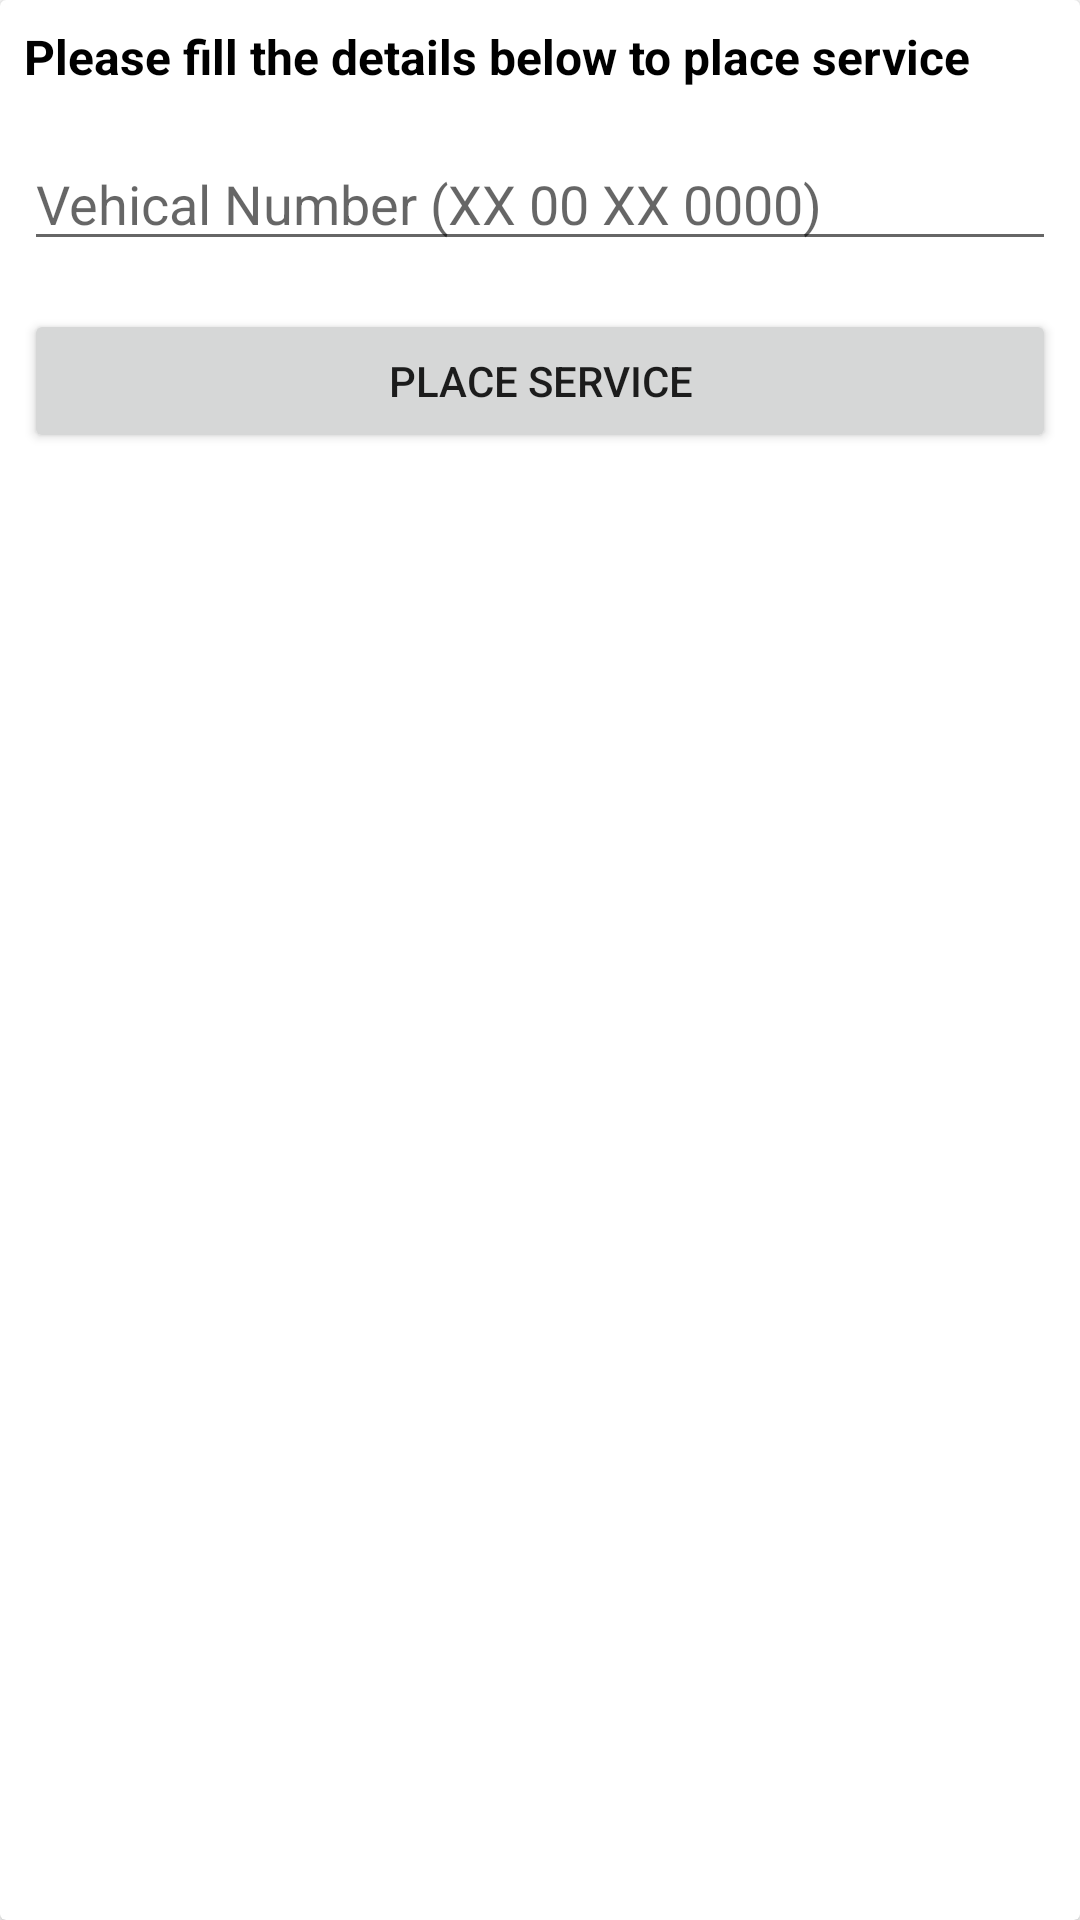

This screen was rendered from an Android layout file. Write that file and the resources it references.
<!-- AndroidManifest.xml: application theme Theme.EGarage -->
<!-- res/layout/dialog_req_serv.xml -->
<?xml version="1.0" encoding="utf-8"?>
<androidx.cardview.widget.CardView xmlns:android="http://schemas.android.com/apk/res/android"
    android:layout_width="match_parent"
    android:layout_height="wrap_content">

    <LinearLayout
        android:layout_width="match_parent"
        android:layout_height="match_parent"
        android:orientation="vertical">

        <TextView
            android:id="@+id/textView3"
            android:layout_width="match_parent"
            android:layout_height="wrap_content"
            android:layout_margin="8dp"
            android:text="Please fill the details below to place service"
            android:textColor="#000000"
            android:textSize="16sp"
            android:textStyle="bold" />

        <EditText
            android:id="@+id/et_vno"
            android:layout_width="match_parent"
            android:layout_height="wrap_content"
            android:layout_margin="8dp"
            android:ems="10"
            android:hint="Vehical Number (XX 00 XX 0000)"
            android:inputType="textPersonName" />

        <Button
            android:id="@+id/bt_place_serv"
            android:layout_width="match_parent"
            android:layout_height="wrap_content"
            android:layout_margin="8dp"
            android:text="Place Service" />
    </LinearLayout>
</androidx.cardview.widget.CardView>
<!-- resources referenced by this layout -->
<resources>
  <style name="Theme.EGarage" parent="Theme.MaterialComponents.Light.NoActionBar">
          
          <item name="colorPrimary">@color/purple_500</item>
          <item name="colorPrimaryVariant">@color/purple_700</item>
          <item name="colorOnPrimary">@color/white</item>
          
          <item name="colorSecondary">@color/teal_200</item>
          <item name="colorSecondaryVariant">@color/teal_700</item>
          <item name="colorOnSecondary">@color/black</item>
          
          <item name="android:statusBarColor" tools:targetApi="l">?attr/colorPrimaryVariant</item>
          
      </style>
  <color name="purple_500">#FF4336</color>
  <color name="purple_700">#F44336</color>
  <color name="white">#FFFFFFFF</color>
  <color name="teal_200">#FF2414</color>
  <color name="teal_700">#FF018786</color>
  <color name="black">#FF000000</color>
</resources>
